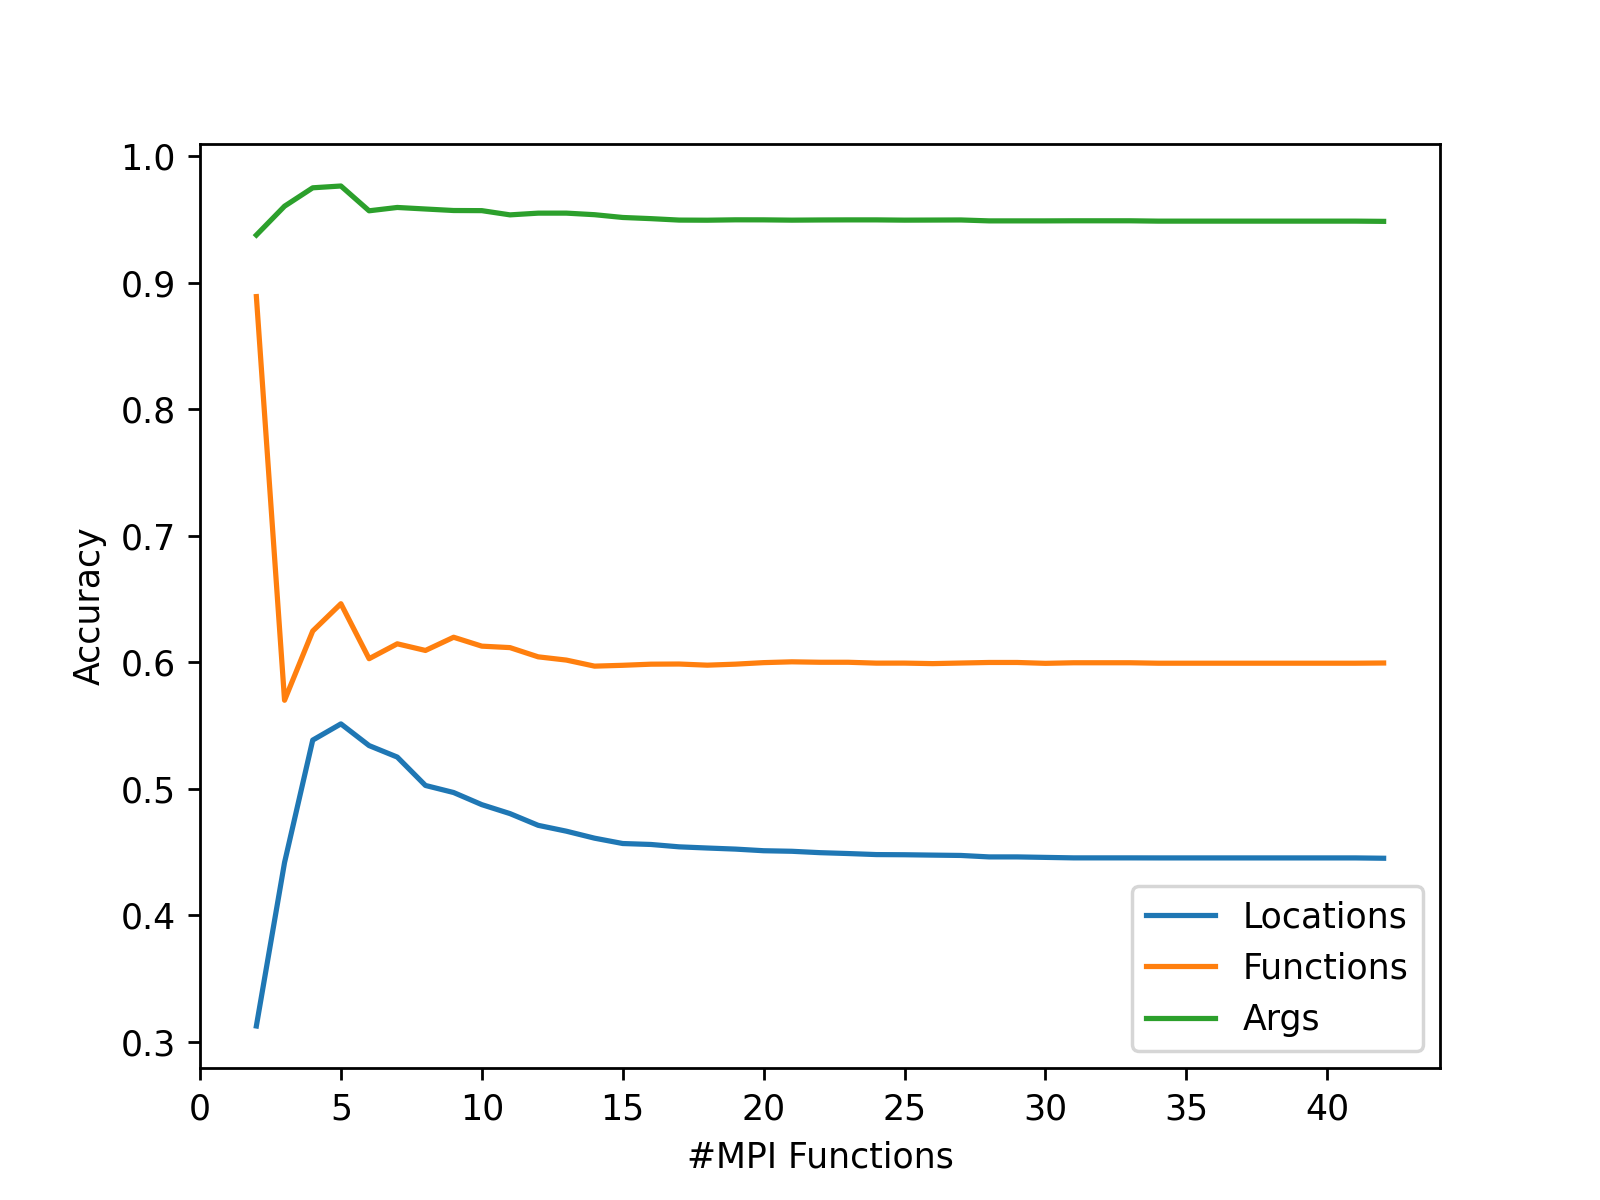

Data behind this chart, as committed beside it:
Limit Functions, Locations, Functions, Args
1, , , 
2, 0.3125, 0.8889, 0.9375
3, 0.4417, 0.5699, 0.9603
4, 0.5384, 0.6246, 0.9748
5, 0.5512, 0.6462, 0.9763
6, 0.5341, 0.6027, 0.9567
7, 0.525, 0.6145, 0.9593
8, 0.5026, 0.6093, 0.9581
9, 0.497, 0.6197, 0.9569
10, 0.4874, 0.6127, 0.9568
11, 0.4803, 0.6115, 0.9535
12, 0.4711, 0.6042, 0.9548
13, 0.4664, 0.6016, 0.9548
14, 0.4609, 0.5969, 0.9536
15, 0.4567, 0.5975, 0.9514
16, 0.4559, 0.5984, 0.9505
17, 0.4541, 0.5985, 0.9493
18, 0.4531, 0.5976, 0.9492
19, 0.4523, 0.5984, 0.9495
20, 0.451, 0.5996, 0.9495
21, 0.4506, 0.6003, 0.9493
22, 0.4495, 0.5999, 0.9494
23, 0.4488, 0.5999, 0.9495
24, 0.448, 0.5992, 0.9495
25, 0.4478, 0.5993, 0.9493
26, 0.4475, 0.5989, 0.9494
27, 0.4473, 0.5993, 0.9494
28, 0.4461, 0.5998, 0.9487
29, 0.4461, 0.5998, 0.9487
30, 0.4457, 0.5991, 0.9487
31, 0.4454, 0.5995, 0.9488
32, 0.4454, 0.5995, 0.9488
33, 0.4454, 0.5995, 0.9488
34, 0.4453, 0.5992, 0.9485
35, 0.4453, 0.5992, 0.9485
36, 0.4453, 0.5992, 0.9485
37, 0.4453, 0.5992, 0.9485
38, 0.4453, 0.5992, 0.9485
39, 0.4453, 0.5992, 0.9485
40, 0.4453, 0.5992, 0.9485
41, 0.4453, 0.5992, 0.9485
42, 0.4451, 0.5993, 0.9483
